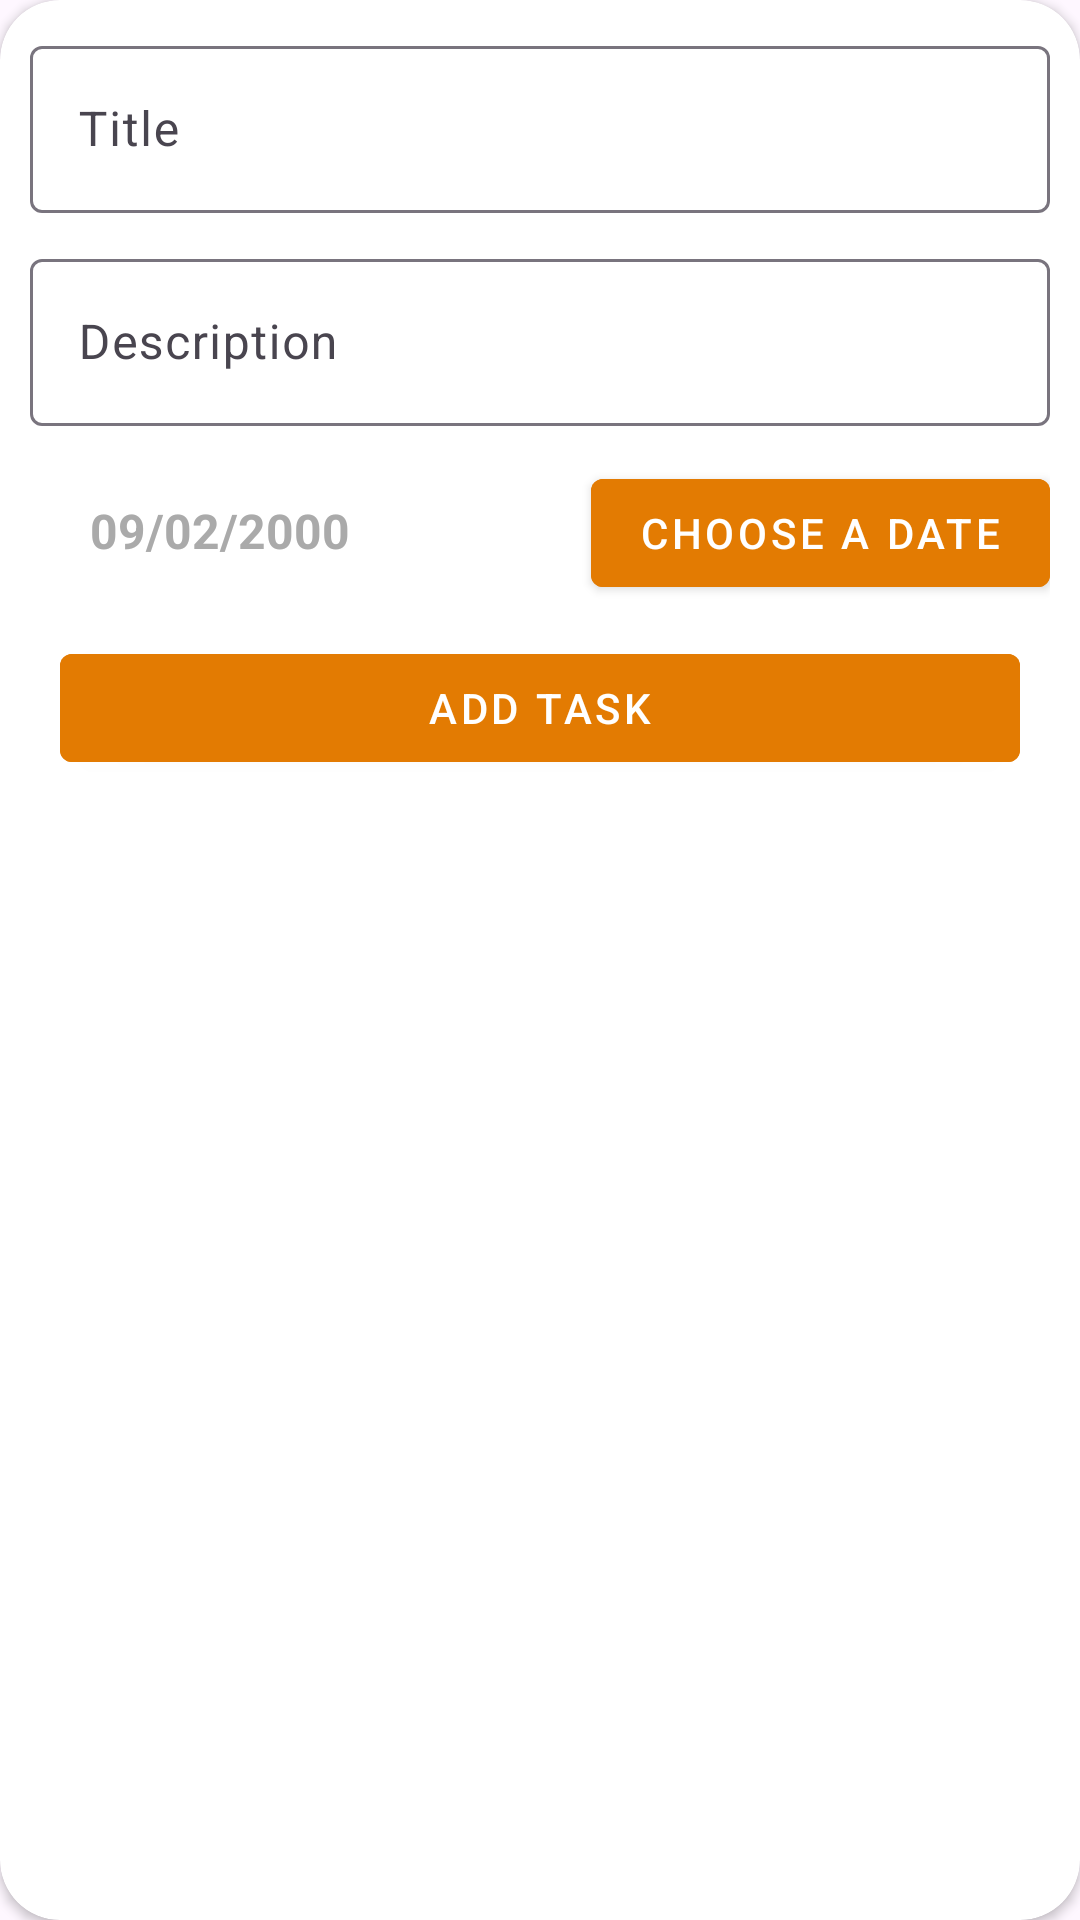

This screen was rendered from an Android layout file. Write that file and the resources it references.
<!-- AndroidManifest.xml: application theme Theme.ProductiMate -->
<!-- res/layout/bottom_sheet_add_task.xml -->
<?xml version="1.0" encoding="utf-8"?>
<androidx.cardview.widget.CardView xmlns:android="http://schemas.android.com/apk/res/android"
    xmlns:app="http://schemas.android.com/apk/res-auto"
    android:layout_width="match_parent"
    android:layout_height="match_parent"
    app:cardCornerRadius="20dp">

    <LinearLayout
        android:layout_width="match_parent"
        android:layout_height="wrap_content"
        android:orientation="vertical"
        android:padding="10dp">

        <com.google.android.material.textfield.TextInputLayout
            android:layout_width="match_parent"
            android:layout_height="wrap_content"
            android:layout_marginBottom="10dp">

            <com.google.android.material.textfield.TextInputEditText
                android:id="@+id/et_title_task"
                android:layout_width="match_parent"
                android:layout_height="wrap_content"
                android:hint="Title"
                android:inputType="text" />
        </com.google.android.material.textfield.TextInputLayout>

        <com.google.android.material.textfield.TextInputLayout
            android:layout_width="match_parent"
            android:layout_height="wrap_content"
            android:layout_marginBottom="10dp">

            <com.google.android.material.textfield.TextInputEditText
                android:id="@+id/et_description_task"
                android:layout_width="match_parent"
                android:layout_height="wrap_content"
                android:hint="Description"
                android:inputType="textMultiLine" />
        </com.google.android.material.textfield.TextInputLayout>


        <LinearLayout
            android:layout_width="match_parent"
            android:layout_height="50dp">

            <TextView
                android:id="@+id/tv_task_date"
                android:layout_width="0dp"
                android:layout_height="match_parent"
                android:layout_weight="1"
                android:gravity="center_vertical"
                android:hint="09/02/2000"
                android:onClick="openDateDialog"
                android:paddingHorizontal="20dp"
                android:textColor="@color/primary900"
                android:textColorHint="@color/gray"
                android:textSize="16sp"
                android:textStyle="bold"
                app:drawableTint="@color/black" />

            <Button
                android:id="@+id/btn_choose_date"
                android:layout_width="wrap_content"
                android:layout_height="wrap_content"
                android:backgroundTint="@color/primary500"
                android:text="Choose a Date"
                android:theme="@style/Theme.MaterialComponents.DayNight" />
        </LinearLayout>

        <Button
            android:id="@+id/btn_add_task"
            android:layout_width="match_parent"
            android:layout_height="wrap_content"
            android:layout_margin="10dp"
            android:backgroundTint="@color/primary500"
            android:text="Add Task"
            android:theme="@style/Theme.MaterialComponents.DayNight"
            android:onClick="addTask"/>
    </LinearLayout>
</androidx.cardview.widget.CardView>
<!-- resources referenced by this layout -->
<resources>
  <color name="black">#FF000000</color>
  <color name="gray">@android:color/darker_gray</color>
  <color name="primary500">#e37b02</color>
  <color name="primary900">#190e00</color>
  <style name="Theme.ProductiMate" parent="Base.Theme.ProductiMate" />
  <style name="Base.Theme.ProductiMate" parent="Theme.Material3.DayNight.NoActionBar">
          
          
      </style>
</resources>
